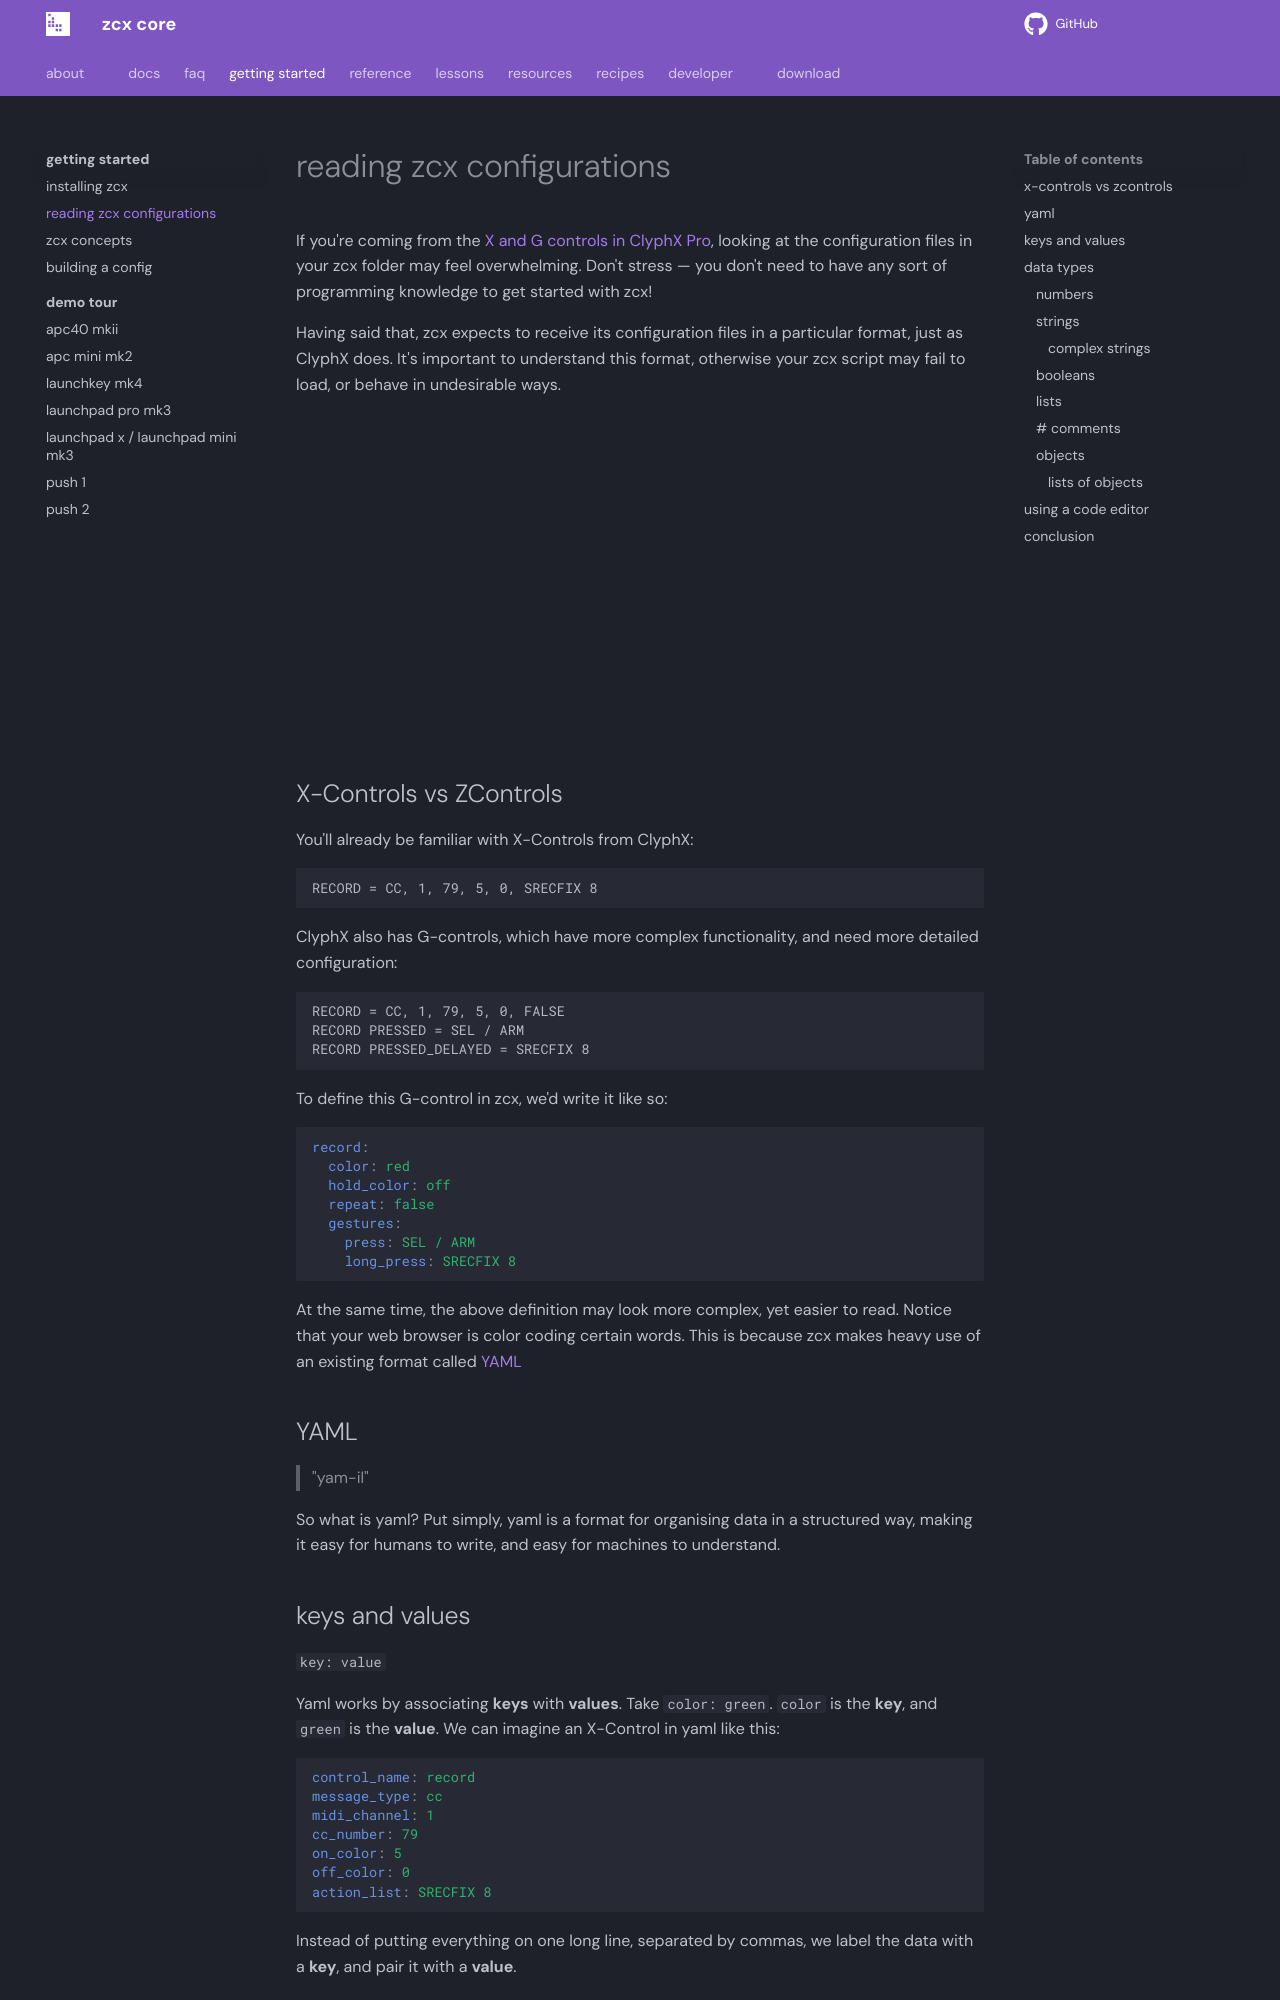

repository: odisfm/zcx-core · page: preview/lessons/getting-started/reading-zcx-configurations/index.html · generator: mkdocs

---
title: reading zcx configurations
weight: 1
---

# reading zcx configurations

If you're coming from the [X and G controls in ClyphX Pro](https://www.cxpman.com/manual/using-midi-controllers/), looking at the configuration files in your zcx folder may feel overwhelming. Don't stress — you don't need to have any sort of programming knowledge to get started with zcx! 

Having said that, zcx expects to receive its configuration files in a particular format, just as ClyphX does.
It's important to understand this format, otherwise your zcx script may fail to load, or behave in undesirable ways.

<iframe width="560" height="315" src="https://www.youtube.com/embed/E9aq_WqPuPg?si=qmORgqQgNrVBYpJP" title="YouTube video player" frameborder="0" allow="accelerometer; autoplay; clipboard-write; encrypted-media; gyroscope; picture-in-picture; web-share" referrerpolicy="strict-origin-when-cross-origin" allowfullscreen></iframe>

## X-Controls vs ZControls

You'll already be familiar with X-Controls from ClyphX:

```ClyphX
RECORD = CC, 1, 79, 5, 0, SRECFIX 8
```

ClyphX also has G-controls, which have more complex functionality, and need more detailed configuration:

```ClyphX
RECORD = CC, 1, 79, 5, 0, FALSE
RECORD PRESSED = SEL / ARM
RECORD PRESSED_DELAYED = SRECFIX 8
```

To define this G-control in zcx, we'd write it like so:

```yaml
record:
  color: red
  hold_color: off
  repeat: false
  gestures:
    press: SEL / ARM
    long_press: SRECFIX 8
```

At the same time, the above definition may look more complex, yet easier to read. Notice that your web browser is color coding certain words. This is because zcx makes heavy use of an existing format called [YAML](https://en.wikipedia.org/wiki/YAML)

## YAML
> "yam-il"

So what is yaml? Put simply, yaml is a format for organising data in a structured way, making it easy for humans to write, and easy for machines to understand.
